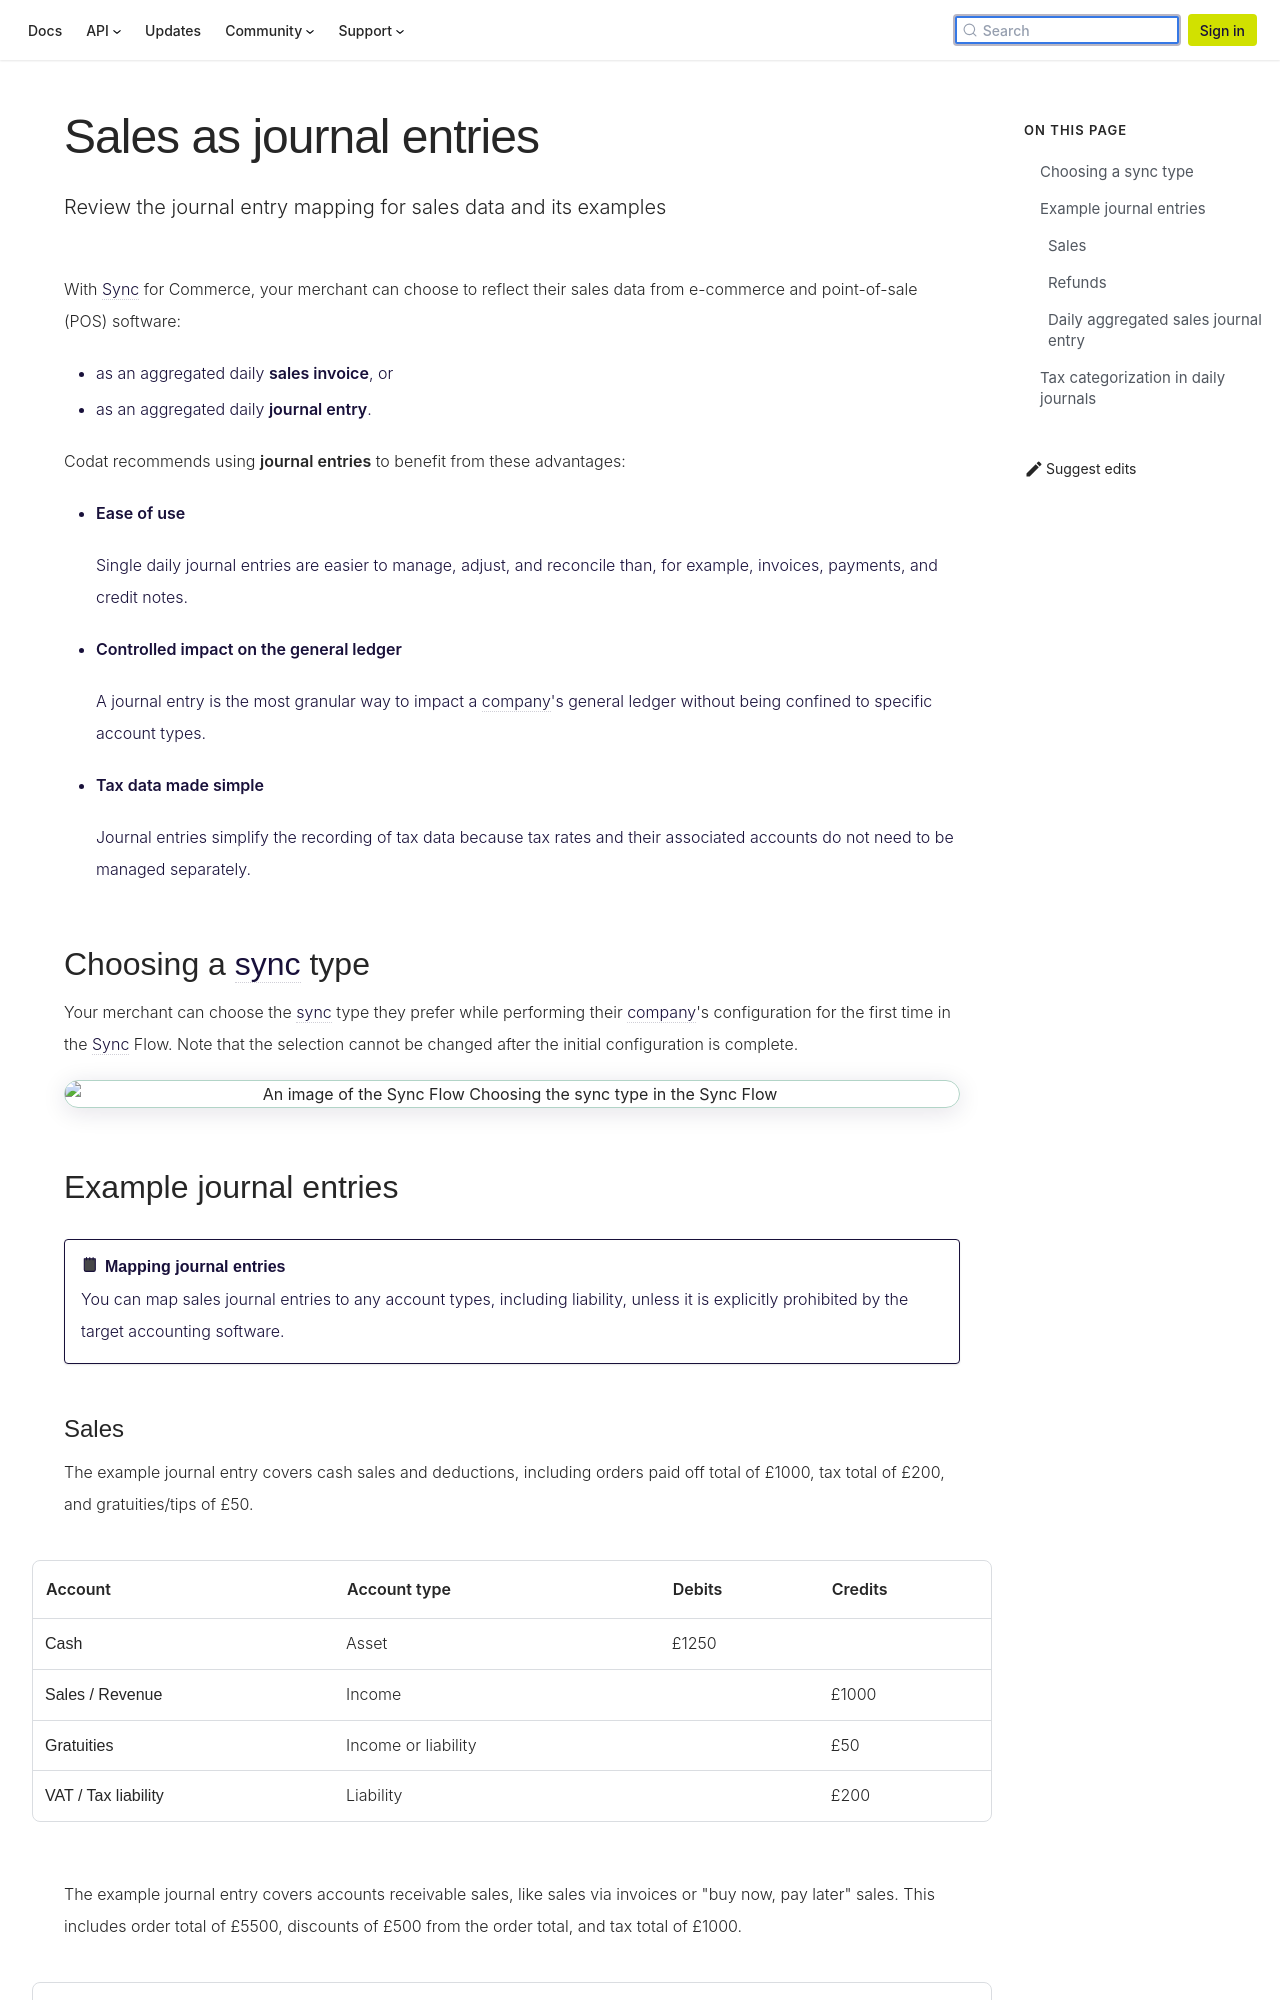

repository: codatio/codat-docs · page: pr-preview/pr-1903/commerce/learn/sfc-journal-entry-mapping/index.html · generator: docusaurus

---
title: "Sales as journal entries"
description: "Review the journal entry mapping for sales data and its examples"
image: "/img/banners/social/commerce.png"
---

With Sync for Commerce, your merchant can choose to reflect their sales data from e-commerce and point-of-sale (POS) software:

- as an aggregated daily **sales invoice**, or
- as an aggregated daily **journal entry**.

Codat recommends using **journal entries** to benefit from these advantages:

- **Ease of use**

  Single daily journal entries are easier to manage, adjust, and reconcile than, for example, invoices, payments, and credit notes.

- **Controlled impact on the general ledger**

  A journal entry is the most granular way to impact a company's general ledger without being confined to specific account types.

- **Tax data made simple**

  Journal entries simplify the recording of tax data because tax rates and their associated accounts do not need to be managed separately.

## Choosing a sync type

Your merchant can choose the sync type they prefer while performing their company's configuration for the first time in the Sync Flow. Note that the selection cannot be changed after the initial configuration is complete.

<img
  src="/img/sync-for-commerce/2023-01-24_16-34-28.png"
  alt="An image of the Sync Flow Choosing the sync type in the Sync Flow"
/>

## Example journal entries

:::note Mapping journal entries

You can map sales journal entries to any account types, including liability, unless it is explicitly prohibited by the target accounting software.
:::
